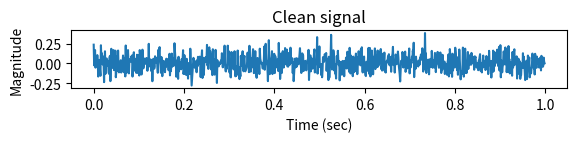

Generate this figure with matplotlib: (Note: this script raises an exception after producing the figure.)
import numpy as np
import matplotlib.pyplot as plt
from scipy.fftpack import fft

fs = 1000 # Sample frequency (Hz)
N = fs*1 # Number of samples
t = np.linspace(0, 1, num=N, endpoint=False) # 1 sec sample
mu, sigma = 0, 0.1 # mean and standard deviation
y = np.random.normal(mu, sigma, N)

plt.figure(1)
plt.subplots_adjust(hspace=0.8)
plt.subplot(411)
plt.title("Clean signal")
plt.xlabel("Time (sec)")
plt.ylabel("Magnitude")
plt.plot(t,y)

yf = fft(y)
xf = np.linspace(0.0, fs/2, num=N/2)
plt.subplot(412)
plt.title("FFT, Clean signal")
plt.xlabel("Frequency (Hz)")
plt.ylabel("Magnitude (dB)")
plt.plot(xf, 20*np.log10(np.abs(yf[0:N/2]))) # Plot 0 to fs/2, in dB

plt.subplot(413)
noise = 0.2*np.sin(2*np.pi*60*t) # 60 Hz noise
y = y+noise
plt.title("Signal with 60 Hz noise")
plt.xlabel("Time (sec)")
plt.ylabel("Magnitude")
plt.plot(t, y)

yf = fft(y)
xf = np.linspace(0.0, fs/2, num=N/2)
plt.subplot(414)
plt.title("FFT, Signal with 60 Hz noise")
plt.xlabel("Frequency (Hz)")
plt.ylabel("Magnitude (dB)")
plt.plot(xf, 20*np.log10(np.abs(yf[0:N/2])))

plt.show()
